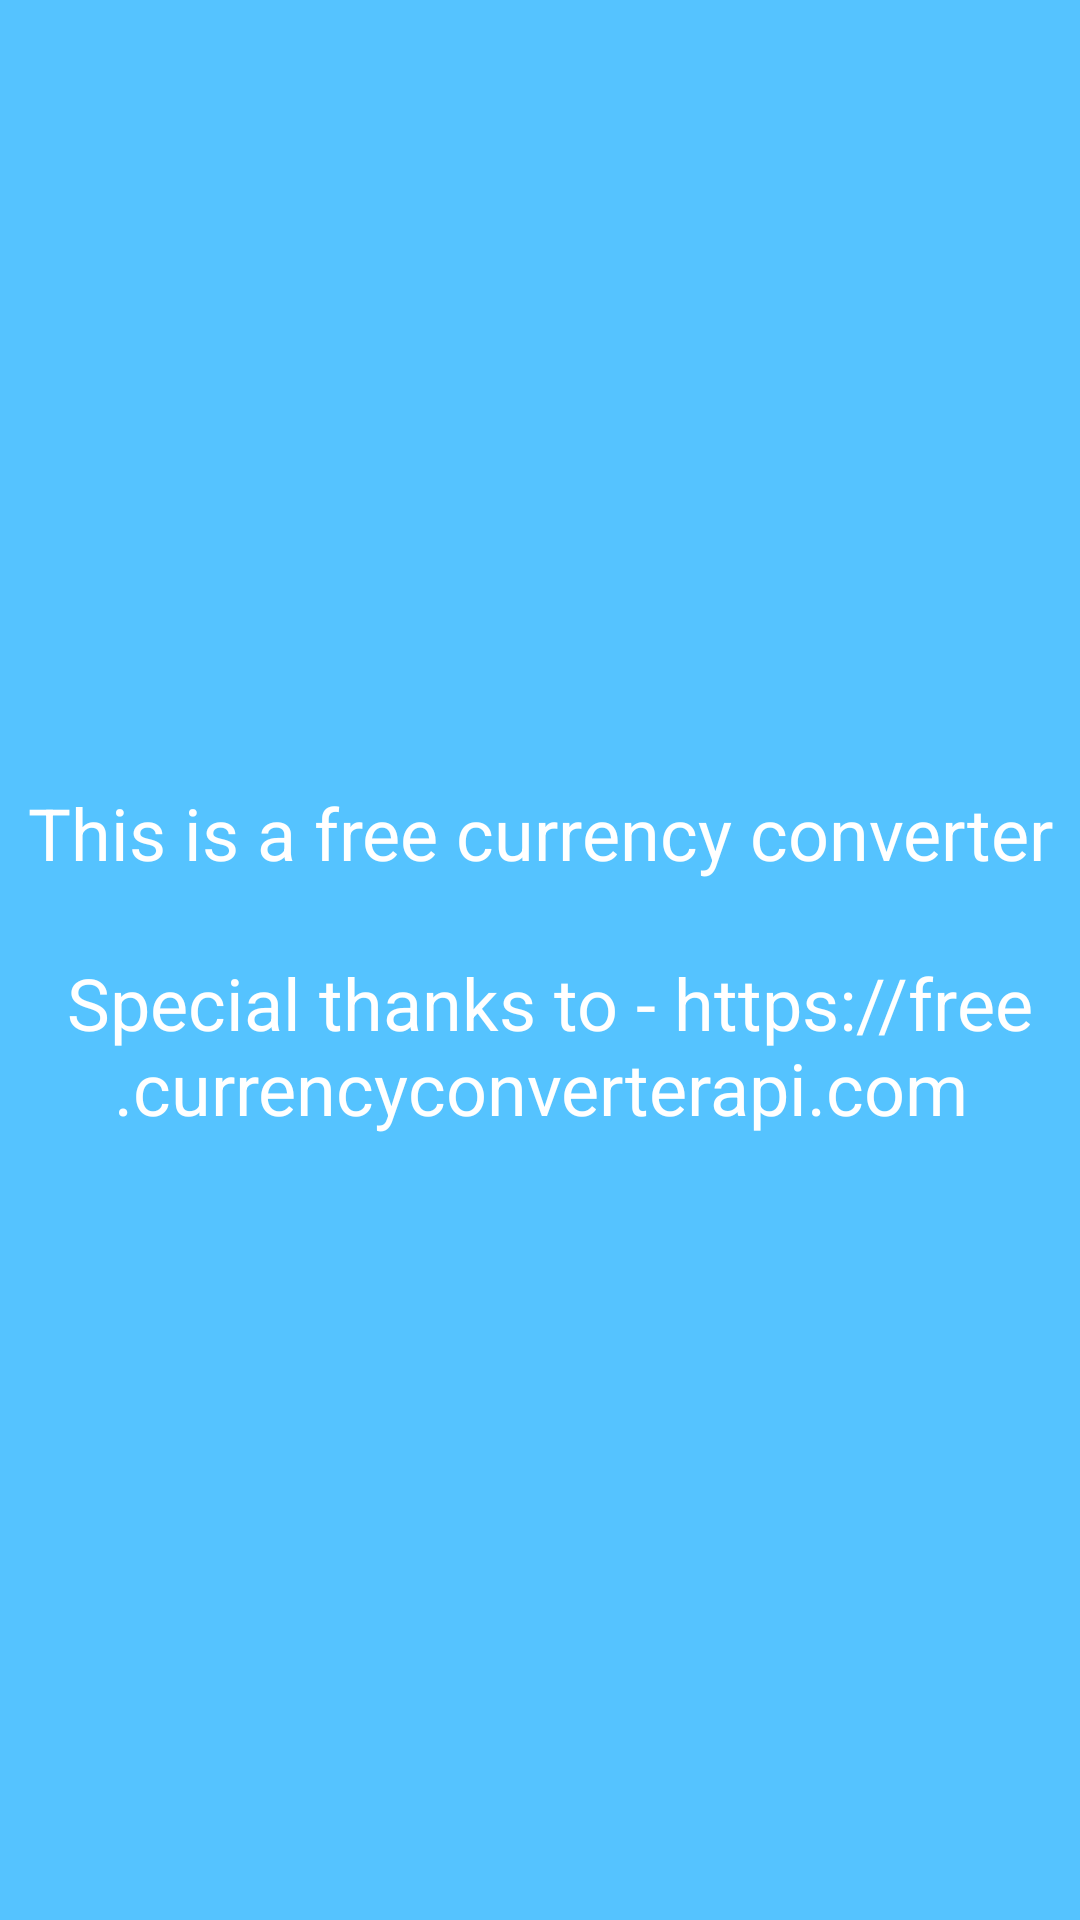

Here is an Android app screen rendered from its layout file. Give the layout XML and the strings, colors and styles it references.
<!-- AndroidManifest.xml: application theme AppTheme -->
<!-- res/layout/activity_about.xml -->
<?xml version="1.0" encoding="utf-8"?>
<RelativeLayout xmlns:android="http://schemas.android.com/apk/res/android"
                android:layout_width="match_parent"
                android:layout_height="match_parent">

    <TextView
            android:id="@+id/activity_about_tv"
            android:layout_width="wrap_content"
            android:text="@string/about_text"
            android:gravity="center"
            android:textSize="24sp"
            android:textColor="@android:color/white"
            android:layout_height="wrap_content"
            android:layout_centerInParent="true"/>

</RelativeLayout>
<!-- resources referenced by this layout -->
<resources>
  <string name="about_text">This is a free currency converter\n\n Special thanks to -
          https://free.currencyconverterapi.com
      </string>
  <style name="AppTheme" parent="Theme.AppCompat.Light.DarkActionBar">
          
          <item name="colorPrimary">@color/colorPrimaryDark</item>
          <item name="colorPrimaryDark">@color/colorPrimaryDark</item>
          <item name="colorAccent">@color/colorAccent</item>
          <item name="android:windowBackground">@color/colorPrimary</item>
      </style>
  <color name="colorPrimaryDark">#47A0D1</color>
  <color name="colorAccent">#FFFFFF</color>
  <color name="colorPrimary">#55C3FF</color>
</resources>
